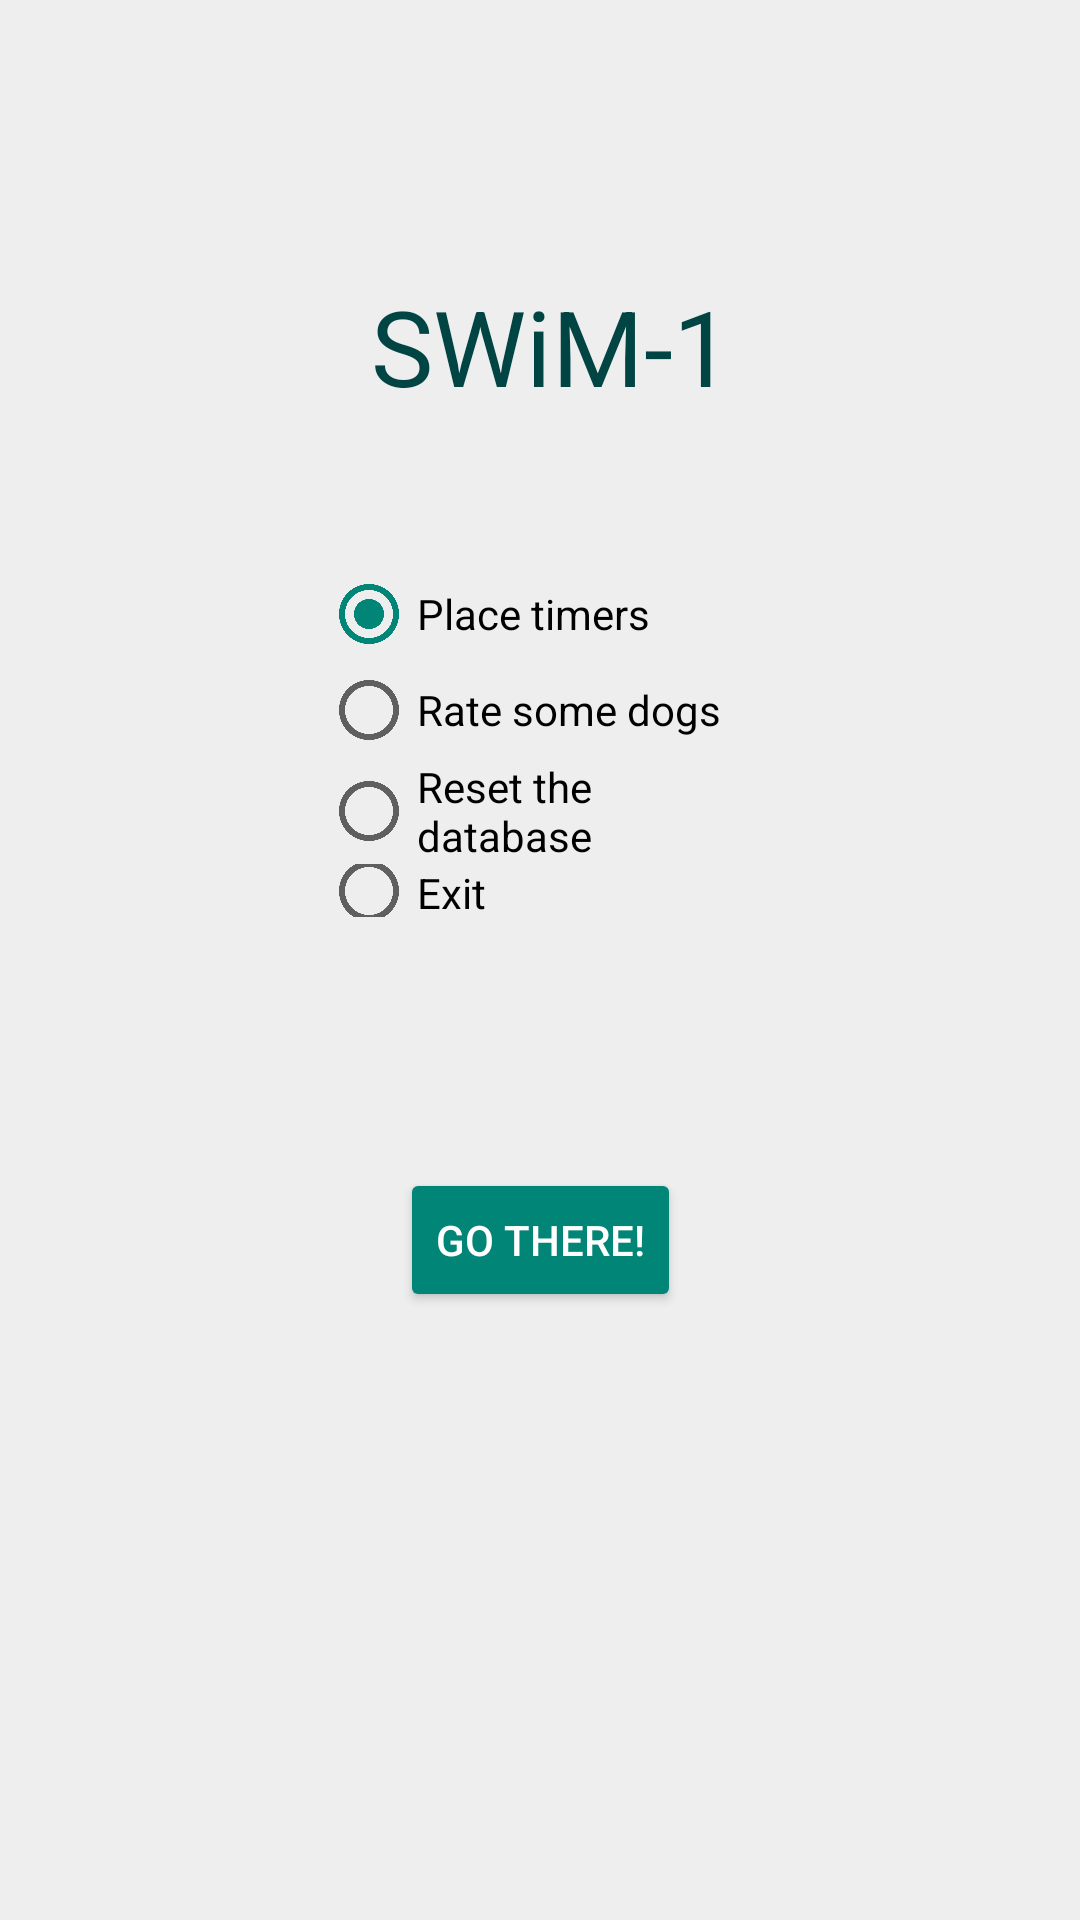

Android layout source for this screen:
<!-- AndroidManifest.xml: activity theme SplashScreenTheme -->
<!-- res/layout/activity_main.xml -->
<?xml version="1.0" encoding="utf-8"?>
<androidx.constraintlayout.widget.ConstraintLayout
        xmlns:android="http://schemas.android.com/apk/res/android"
        xmlns:tools="http://schemas.android.com/tools"
        xmlns:app="http://schemas.android.com/apk/res-auto"
        android:layout_width="match_parent"
        android:layout_height="match_parent"
        android:background="@color/colorBackground"
        tools:context=".MainActivity">

    <TextView
            android:layout_width="wrap_content"
            android:layout_height="wrap_content"
            android:text="@string/mainTitleText"
            android:textAppearance="@style/AppTheme.Title"
            app:layout_constraintLeft_toLeftOf="parent"
            app:layout_constraintRight_toRightOf="parent"
            app:layout_constraintTop_toTopOf="parent"
            android:id="@+id/mainTitle" android:layout_marginTop="92dp" app:layout_constraintHorizontal_bias="0.516"/>
    <Button
            android:text="@string/goWhereYouSelected"
            android:layout_width="wrap_content"
            android:layout_height="wrap_content"
            app:layout_constraintStart_toStartOf="parent" app:layout_constraintEnd_toEndOf="parent"
            android:id="@+id/goThere"
            android:onClick="onGoThereClick"
            app:layout_constraintTop_toBottomOf="@+id/radioGroup"
            android:layout_marginBottom="8dp" app:layout_constraintBottom_toBottomOf="parent"
            app:layout_constraintVertical_bias="0.3"
            style="@style/Widget.AppCompat.Button.Colored"/>
    <RadioGroup
            android:layout_width="146dp"
            android:layout_height="117dp"
            app:layout_constraintStart_toStartOf="parent" app:layout_constraintEnd_toEndOf="parent"
            app:layout_constraintTop_toBottomOf="@+id/mainTitle" android:id="@+id/radioGroup"
            android:layout_marginTop="50dp" android:checkedButton="@id/placeTimersRadioButton">
        <RadioButton
                android:text="@string/goTimers"
                android:layout_width="match_parent"
                android:layout_height="wrap_content"
                android:id="@+id/placeTimersRadioButton"/>
        <RadioButton
                android:text="@string/goRateDog"
                android:layout_width="match_parent"
                android:layout_height="wrap_content" android:id="@+id/rateSomeDogsRadioButton"/>
        <RadioButton
                android:text="@string/resetDogs"
                android:layout_width="match_parent"
                android:layout_height="wrap_content" android:id="@+id/resetDogsRadioButton"/>
        <RadioButton
                android:text="@string/exit"
                android:layout_width="match_parent"
                android:layout_height="wrap_content" android:id="@+id/exitRadioButton"/>
    </RadioGroup>

</androidx.constraintlayout.widget.ConstraintLayout>
<!-- resources referenced by this layout -->
<resources>
  <color name="colorBackground">#EEEEEE</color>
  <string name="exit">Exit</string>
  <string name="goRateDog">Rate some dogs</string>
  <string name="goTimers">Place timers</string>
  <string name="goWhereYouSelected">Go there!</string>
  <string name="mainTitleText">SWiM-1</string>
  <string name="resetDogs">Reset the database</string>
  <style name="AppTheme.Title">
          <item name="android:textSize">35sp</item>
          <item name="android:textColor">@color/titleColor</item>
      </style>
  <style name="SplashScreenTheme" parent="Theme.AppCompat.Light.NoActionBar">
          <item name="android:windowBackground">@drawable/splash_screen_drawable</item>
      </style>
  <color name="titleColor">#004444</color>
  <!-- drawable splash_screen_drawable (drawable) -->
  <?xml version="1.0" encoding="utf-8"?>
  <layer-list xmlns:android="http://schemas.android.com/apk/res/android" android:opacity="opaque">
  
      <item android:drawable="@android:color/white"/>
      <item android:drawable="@drawable/ic_dziwny_pies" android:gravity="center"/>
  
  </layer-list>
  <!-- drawable ic_dziwny_pies: vector/xml drawable (drawable, 2612 chars, omitted) -->
</resources>
